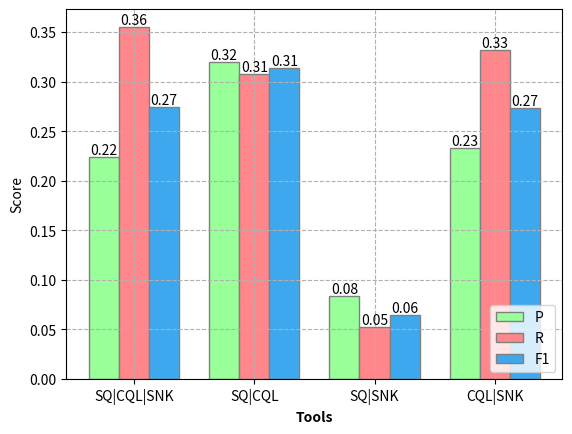

Generate this figure with matplotlib:
import matplotlib.pyplot as plt

tools = ['SQ|CQL|SNK', 'SQ|CQL', 'SQ|SNK', 'CQL|SNK']
precision = [0.22388059701492538, 0.32019704433497537, 0.08333333333333333, 0.23255813953488372]
recall = [0.35545023696682465, 0.3080568720379147, 0.052132701421800945, 0.33175355450236965]
f1_score = [0.27472527472527475, 0.3140096618357488, 0.06413994169096209, 0.2734375]

fig, ax = plt.subplots()

bar_width = 0.25

r1 = range(len(tools))
r2 = [x + bar_width for x in r1]
r3 = [x + bar_width for x in r2]

bars1 = ax.bar(r1, precision, color='#99ff99', width=bar_width, edgecolor='grey', label='P')
bars2 = ax.bar(r2, recall, color='#FF878B', width=bar_width, edgecolor='grey', label='R')
bars3 = ax.bar(r3, f1_score, color='#3ea8ef', width=bar_width, edgecolor='grey', label='F1')

ax.set_xlabel('Tools', fontweight='bold')
ax.set_xticks([r + bar_width for r in range(len(tools))])
ax.set_xticklabels(tools)
ax.grid(True, linestyle='--')

ax.set_ylabel('Score')

def add_value_labels(bars):
    for bar in bars:
        height = bar.get_height()
        ax.text(bar.get_x() + bar.get_width() / 2., height,
                f'{height:.2f}', ha='center', va='bottom', fontsize=10)

add_value_labels(bars1)
add_value_labels(bars2)
add_value_labels(bars3)

ax.legend(loc='lower right')
plt.show()
